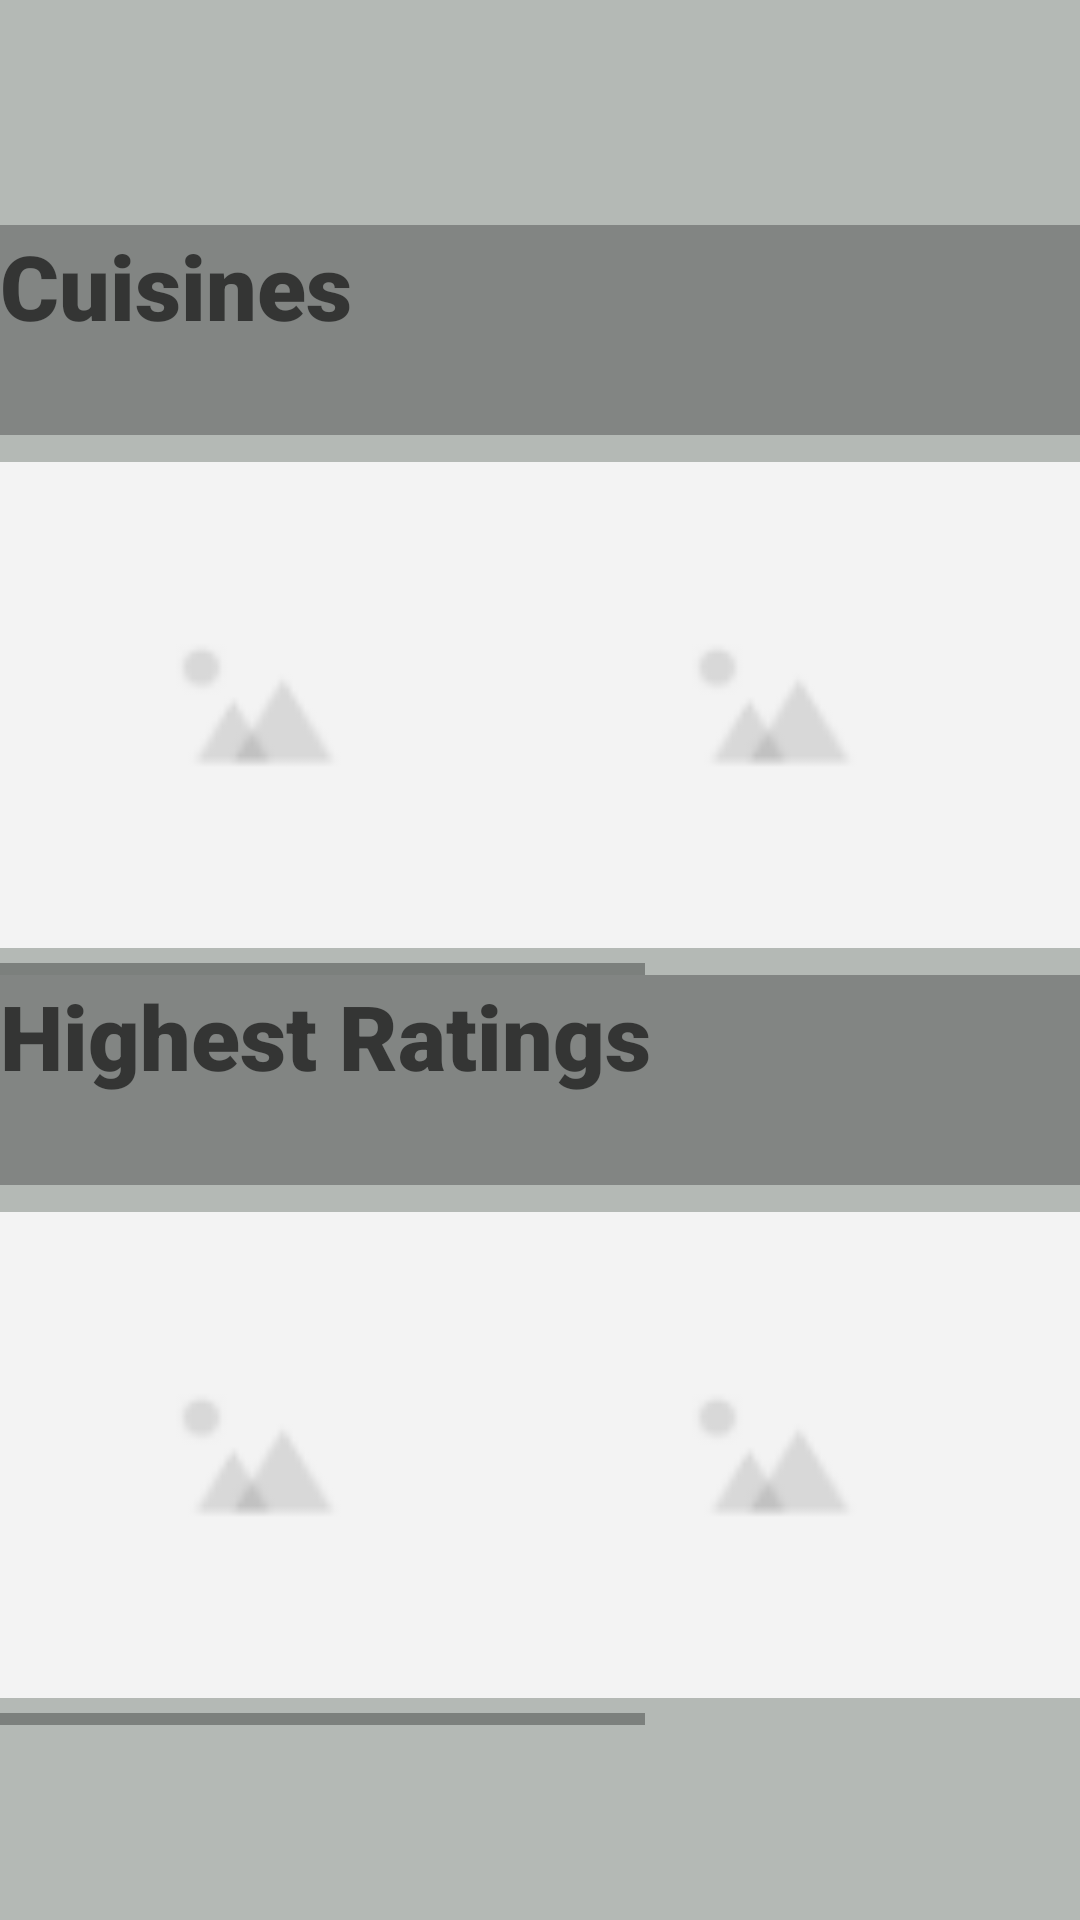

Reconstruct the res/layout file that produces this screen, plus the resources it refers to.
<!-- AndroidManifest.xml: application theme Theme.FunchV3 -->
<!-- res/layout/activity_home_visitor.xml -->
<?xml version="1.0" encoding="utf-8"?>
<androidx.constraintlayout.widget.ConstraintLayout xmlns:android="http://schemas.android.com/apk/res/android"
    xmlns:app="http://schemas.android.com/apk/res-auto"
    xmlns:tools="http://schemas.android.com/tools"
    android:layout_width="match_parent"
    android:layout_height="match_parent"
    tools:context=".Visitor.homeVisitor"
    android:background="@color/dark_gray">

    <Button
        android:id="@+id/randomize3"
        android:layout_width="67dp"
        android:layout_height="71dp"
        android:background="@android:color/transparent"
        android:contentDescription="rand"
        app:icon="@drawable/randomize"
        app:layout_constraintBottom_toBottomOf="parent"
        app:layout_constraintEnd_toEndOf="parent"
        app:layout_constraintStart_toStartOf="parent"
        app:layout_constraintTop_toBottomOf="@+id/linearLayout"
        app:layout_constraintVertical_bias="0.252" />

    <TextView
        android:id="@+id/textView4"
        android:layout_width="wrap_content"
        android:layout_height="wrap_content"
        android:layout_marginTop="3dp"
        android:layout_marginBottom="16dp"
        android:fontFamily="sans-serif-black"
        android:text="Select For Me"
        app:layout_constraintBottom_toBottomOf="parent"
        app:layout_constraintEnd_toEndOf="parent"
        app:layout_constraintHorizontal_bias="0.498"
        app:layout_constraintStart_toStartOf="parent"
        app:layout_constraintTop_toBottomOf="@+id/randomize3" />

    <Button
        android:id="@+id/backButton3"
        android:layout_width="59dp"
        android:layout_height="62dp"
        android:layout_marginTop="1dp"
        android:layout_marginEnd="84dp"
        android:layout_marginBottom="668dp"
        android:background="@android:color/transparent"
        android:contentDescription="adasda"
        app:icon="@drawable/back"
        app:layout_constraintBottom_toBottomOf="parent"
        app:layout_constraintStart_toStartOf="parent"
        app:layout_constraintTop_toTopOf="parent"
        app:layout_constraintVertical_bias="1.0" />

    <LinearLayout
        android:id="@+id/linearLayout"
        android:layout_width="430dp"
        android:layout_height="534dp"
        android:layout_marginTop="75dp"
        android:orientation="vertical"
        app:layout_constraintEnd_toEndOf="parent"
        app:layout_constraintHorizontal_bias="0.0"
        app:layout_constraintStart_toStartOf="parent"
        app:layout_constraintTop_toTopOf="parent">


        <TextView
            android:id="@+id/textView16"
            android:layout_width="match_parent"
            android:layout_height="70dp"
            android:background="@color/darkest_gray"
            android:fontFamily="sans-serif-black"
            android:text="Cuisines"
            android:textAppearance="@style/TextAppearance.AppCompat.Display4"
            android:textSize="30dp" />

        <HorizontalScrollView
            android:layout_width="wrap_content"
            android:layout_height="180dp"
            android:contentDescription="alo">

            <LinearLayout
                android:layout_width="wrap_content"
                android:layout_height="match_parent"
                android:orientation="horizontal">

                <ImageView
                    android:id="@+id/imageView22"
                    android:layout_width="172dp"
                    android:layout_height="match_parent"
                    app:srcCompat="@drawable/image" />

                <ImageView
                    android:id="@+id/imageView23"
                    android:layout_width="172dp"
                    android:layout_height="match_parent"
                    app:srcCompat="@drawable/image" />

                <ImageView
                    android:id="@+id/imageView24"
                    android:layout_width="172dp"
                    android:layout_height="match_parent"
                    app:srcCompat="@drawable/image" />

                <ImageView
                    android:id="@+id/imageView25"
                    android:layout_width="172dp"
                    android:layout_height="match_parent"
                    app:srcCompat="@drawable/image" />

                <ImageView
                    android:id="@+id/imageView26"
                    android:layout_width="172dp"
                    android:layout_height="match_parent"
                    app:srcCompat="@drawable/image" />
            </LinearLayout>
        </HorizontalScrollView>

        <TextView
            android:layout_width="match_parent"
            android:layout_height="70dp"
            android:background="@color/darkest_gray"
            android:fontFamily="sans-serif-black"
            android:text="Highest Ratings"
            android:textAppearance="@style/TextAppearance.AppCompat.Display4"
            android:textSize="30dp" />

        <HorizontalScrollView
            android:layout_width="wrap_content"
            android:layout_height="180dp"
            android:contentDescription="alo2">

            <LinearLayout
                android:layout_width="wrap_content"
                android:layout_height="match_parent"
                android:orientation="horizontal">

                <ImageView
                    android:id="@+id/imageView30"
                    android:layout_width="172dp"
                    android:layout_height="match_parent"
                    app:srcCompat="@drawable/image" />

                <ImageView
                    android:id="@+id/imageView31"
                    android:layout_width="172dp"
                    android:layout_height="match_parent"
                    app:srcCompat="@drawable/image" />

                <ImageView
                    android:id="@+id/imageView32"
                    android:layout_width="172dp"
                    android:layout_height="match_parent"
                    app:srcCompat="@drawable/image" />

                <ImageView
                    android:id="@+id/imageView33"
                    android:layout_width="172dp"
                    android:layout_height="match_parent"
                    app:srcCompat="@drawable/image" />

                <ImageView
                    android:id="@+id/imageView34"
                    android:layout_width="172dp"
                    android:layout_height="match_parent"
                    app:srcCompat="@drawable/image" />
            </LinearLayout>
        </HorizontalScrollView>


    </LinearLayout>


</androidx.constraintlayout.widget.ConstraintLayout>
<!-- resources referenced by this layout -->
<resources>
  <color name="dark_gray">#B4B9B5</color>
  <color name="darkest_gray">#828583</color>
  <!-- drawable back: png bitmap (drawable, 303 bytes) -->
  <!-- drawable image: png bitmap (drawable, 879 bytes) -->
  <!-- drawable randomize: png bitmap (drawable, 724 bytes) -->
  <style name="Theme.FunchV3" parent="Theme.MaterialComponents.DayNight.NoActionBar">
          
          <item name="colorPrimary">@color/purple_500</item>
          <item name="colorPrimaryVariant">@color/purple_700</item>
          <item name="colorOnPrimary">@color/white</item>
          
          <item name="colorSecondary">@color/teal_200</item>
          <item name="colorSecondaryVariant">@color/teal_700</item>
          <item name="colorOnSecondary">@color/black</item>
          
          <item name="android:statusBarColor" tools:targetApi="l">?attr/colorPrimaryVariant</item>
          
      </style>
  <color name="purple_500">#FF6200EE</color>
  <color name="purple_700">#FF3700B3</color>
  <color name="white">#FFFFFFFF</color>
  <color name="teal_200">#FF03DAC5</color>
  <color name="teal_700">#FF018786</color>
  <color name="black">#FF000000</color>
</resources>
